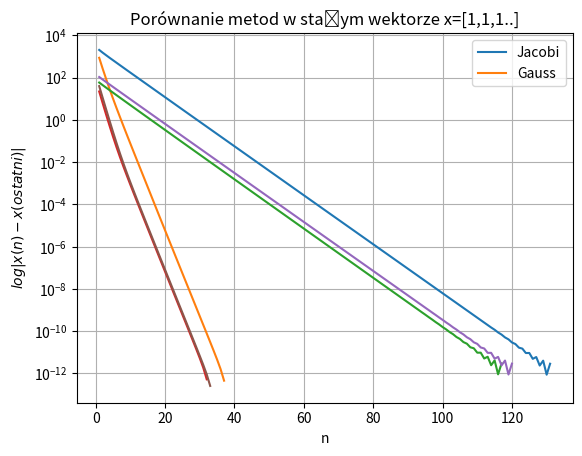

The script that saved this image:
import numpy as np
import matplotlib.pyplot as plt
import copy
import random

def wykres1():
    plt.grid(True)
    plt.xlabel('n')
    plt.ylabel("$log|x(n) - x(ostatni)|$")
    plt.yscale('log')
    plt.plot([i for i in range(1, len(w1) + 1)], w1)
    plt.plot([i for i in range(1, len(w2) + 1)], w2)
    plt.legend(['Jacobi','Gauss'])
    plt.title('Porównanie metod w losowym wektorze x')
    plt.show()
def wykres2():
    plt.grid(True)
    plt.xlabel('n')
    plt.ylabel("$log|x(n) - x(ostatni)|$")
    plt.yscale('log')
    plt.plot([i for i in range(1, len(w1) + 1)], w1)
    plt.plot([i for i in range(1, len(w2) + 1)], w2)
    plt.legend(['Jacobi','Gauss'])
    plt.title('Porównanie metod w stałym wektorze x=[10,10,10..]')
    plt.show()
def wykres3():
    plt.grid(True)
    plt.xlabel('n')
    plt.ylabel("$log|x(n) - x(ostatni)|$")
    plt.yscale('log')
    plt.plot([i for i in range(1, len(w1) + 1)], w1)
    plt.plot([i for i in range(1, len(w2) + 1)], w2)
    plt.legend(['Jacobi','Gauss'])
    plt.title('Porównanie metod w stałym wektorze x=[1,1,1..]')
    plt.show()
def gauss(x, n,rozw):
    his_iteracji = []
    norma1 = 0
    licznik = 500
    while licznik:
        y = x.copy()
        for i in range(n):
            if i == 0:
                x[i] = (b[i] - x[i + 1] - 0.15 * x[i + 2]) / 3
            elif i == 1:
                x[i] = (b[i] - x[i - 1] - x[i + 1] - 0.15 * x[i + 2]) / 3
            elif i == n - 2:
                x[i] = (b[i] - x[i - 1] - 0.15 * x[i - 2] - x[i + 1]) / 3
            elif i == n - 1:
                x[i] = (b[i] - x[i - 1] - 0.15 * x[i - 2]) / 3
            else:
                x[i] = (b[i] - x[i - 1] - 0.15 * x[i - 2] - x[i + 1] - 0.15 * x[i + 2]) / 3

        norma2 = np.sqrt(sum(map(lambda a, b: (a - b) ** 2, x, y)))
        his_iteracji.append(copy.deepcopy(x))
        if abs(norma1 - norma2) < 10 ** (-12):
            break
        norma1 = norma2
        licznik = licznik - 1
    if rozw==1:
     print(x)


    return his_iteracji

def jacobi(x, n,rozw):
    his_iteracji = []
    norma1 = 0
    licznik = 500
    while licznik:
        y = x.copy()
        for i in range(n):
            if i == 0:
                x[i] = (b[i] - x[i + 1] - 0.15 * x[i + 2]) / 3
            elif i == 1:
                x[i] = (b[i] - y[i - 1] - x[i + 1] - 0.15 * x[i + 2]) / 3
            elif i == n - 2:
                x[i] = (b[i] - y[i - 1] - 0.15 * y[i - 2] - x[i + 1]) / 3
            elif i == n - 1:
                x[i] = (b[i] - y[i - 1] - 0.15 * y[i - 2]) / 3
            else:
                x[i] = (b[i] - y[i - 1] - 0.15 * y[i - 2] - x[i + 1] - 0.15 * x[i + 2]) / 3
        norma2 = np.sqrt(sum(map(lambda a, b: (a - b) ** 2, x, y)))
        his_iteracji.append(copy.deepcopy(x))
        if abs(norma1 - norma2) < 10 ** (-12):
            break
        norma1 = norma2
        licznik = licznik - 1

    if rozw == 1:
        print(x)
    return his_iteracji


licznik = 500
x = random.sample(range(500), 124)
b = list(range(1, 125))

print("Wynik otrzymany metodą Jacobiego:")
his_iteracji_Jacobi = jacobi(x.copy(), 124,1)
print("\nWynik otrzymany metodą Gaussa:")
his_iteracji_Gauss = gauss(x.copy(), 124,1)
w1 = []
last1 = his_iteracji_Jacobi[-1]
for i in range(len(his_iteracji_Jacobi) - 1):
    w1.append(np.sqrt(sum(map(lambda a, b: (a - b) ** 2, his_iteracji_Jacobi[i], last1))))

w2 = []
last2 = his_iteracji_Gauss[-1]
for i in range(len(his_iteracji_Gauss) - 1):
    w2.append(np.sqrt(sum(map(lambda a, b: (a - b) ** 2, his_iteracji_Gauss[i], last2))))

wykres1()
n = 124
x2 = [10] * n
his_iteracji_Jacobi = jacobi(x2.copy(), 124,0)
his_iteracji_Gauss = gauss(x2.copy(), 124,0)
w1 = []
last1 = his_iteracji_Jacobi[-1]
for i in range(len(his_iteracji_Jacobi) - 1):
    w1.append(np.sqrt(sum(map(lambda a, b: (a - b) ** 2, his_iteracji_Jacobi[i], last1))))

w2 = []
last2 = his_iteracji_Gauss[-1]
for i in range(len(his_iteracji_Gauss) - 1):
    w2.append(np.sqrt(sum(map(lambda a, b: (a - b) ** 2, his_iteracji_Gauss[i], last2))))

wykres2()
n = 124
x3 = [1] * n
his_iteracji_Jacobi = jacobi(x3.copy(), 124,0)
his_iteracji_Gauss = gauss(x3.copy(), 124,0)
w1 = []
last1 = his_iteracji_Jacobi[-1]
for i in range(len(his_iteracji_Jacobi) - 1):
    w1.append(np.sqrt(sum(map(lambda a, b: (a - b) ** 2, his_iteracji_Jacobi[i], last1))))

w2 = []
last2 = his_iteracji_Gauss[-1]
for i in range(len(his_iteracji_Gauss) - 1):
    w2.append(np.sqrt(sum(map(lambda a, b: (a - b) ** 2, his_iteracji_Gauss[i], last2))))

wykres3()